3-way image classification set "bananas" from GitHub (adargut/PerfectBanana); label vocabulary: overripe, ripe, unripe.

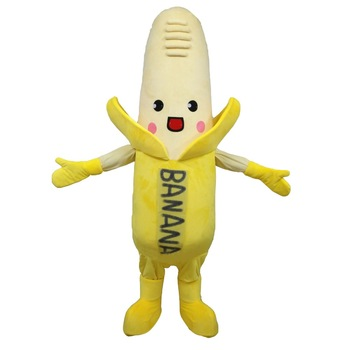
Label: ripe

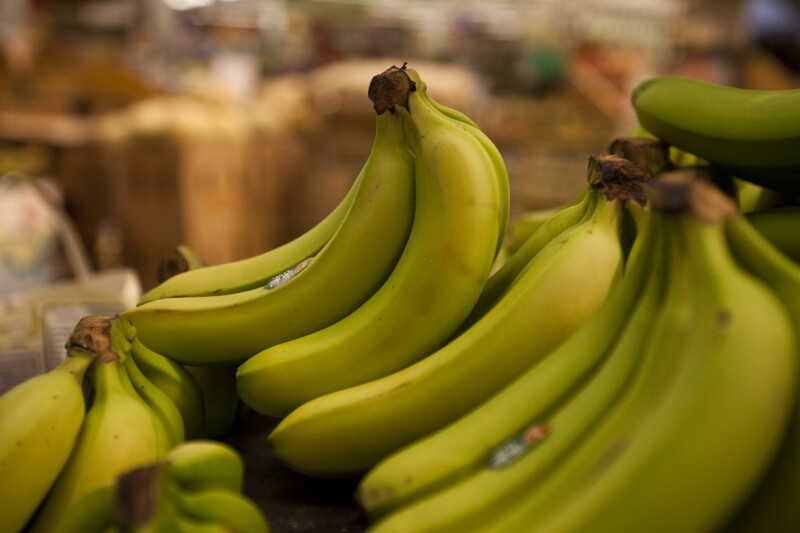
Label: unripe

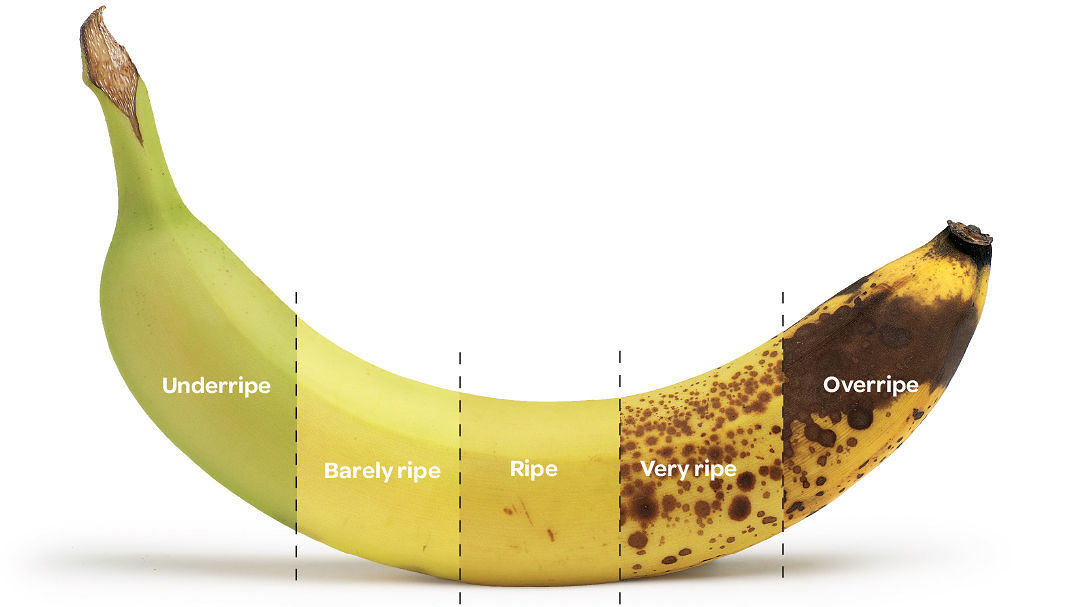
Label: overripe

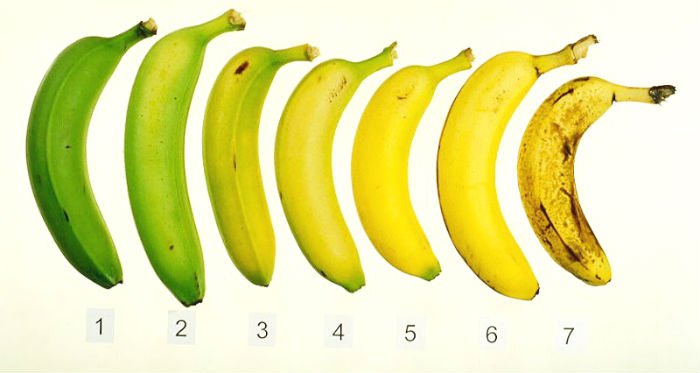
Label: ripe

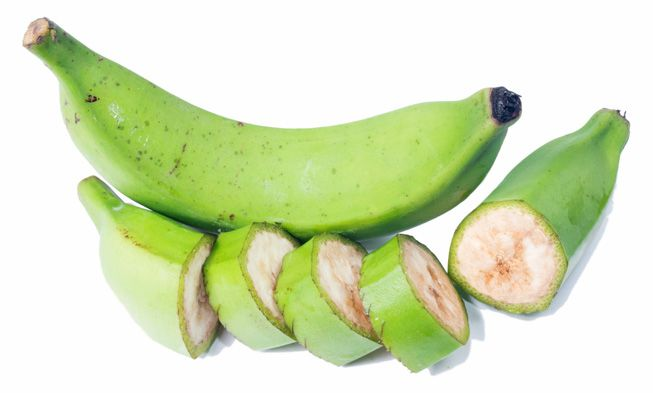
Label: unripe

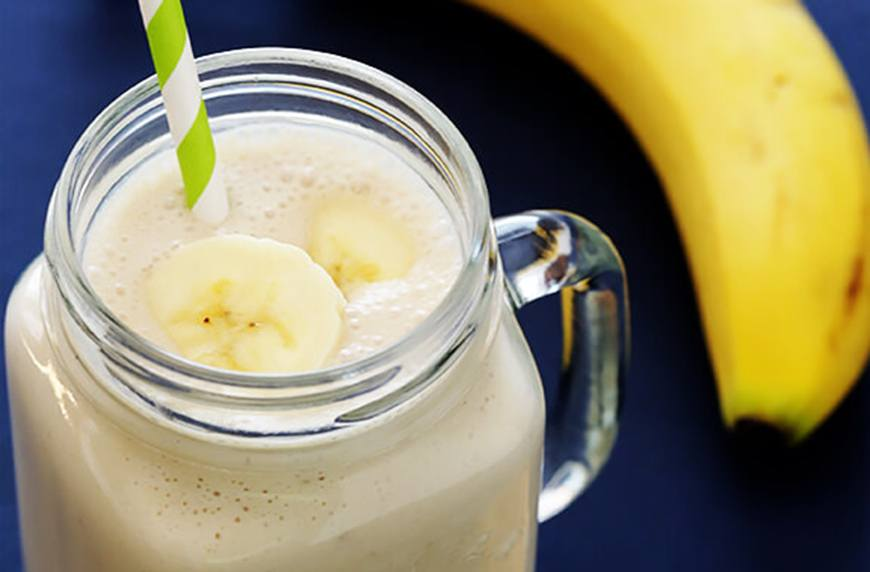
Label: overripe
